Labelled photos from "DipteraDataset", an image-classification folder in newbruns19/instatsMLUP_Courses. The possible labels are: Chrysomya, Lucilia, Rhiniinae, Sarcophaga, Stomorhina.

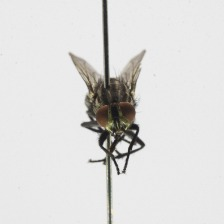
Label: Sarcophaga

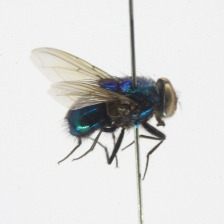
Label: Lucilia

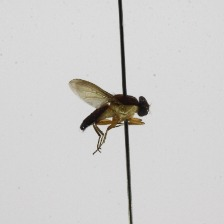
Label: Stomorhina

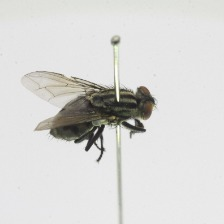
Label: Sarcophaga

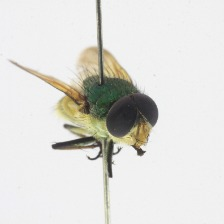
Label: Rhiniinae

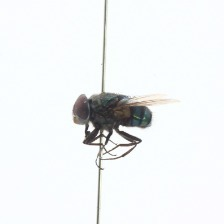
Label: Chrysomya
